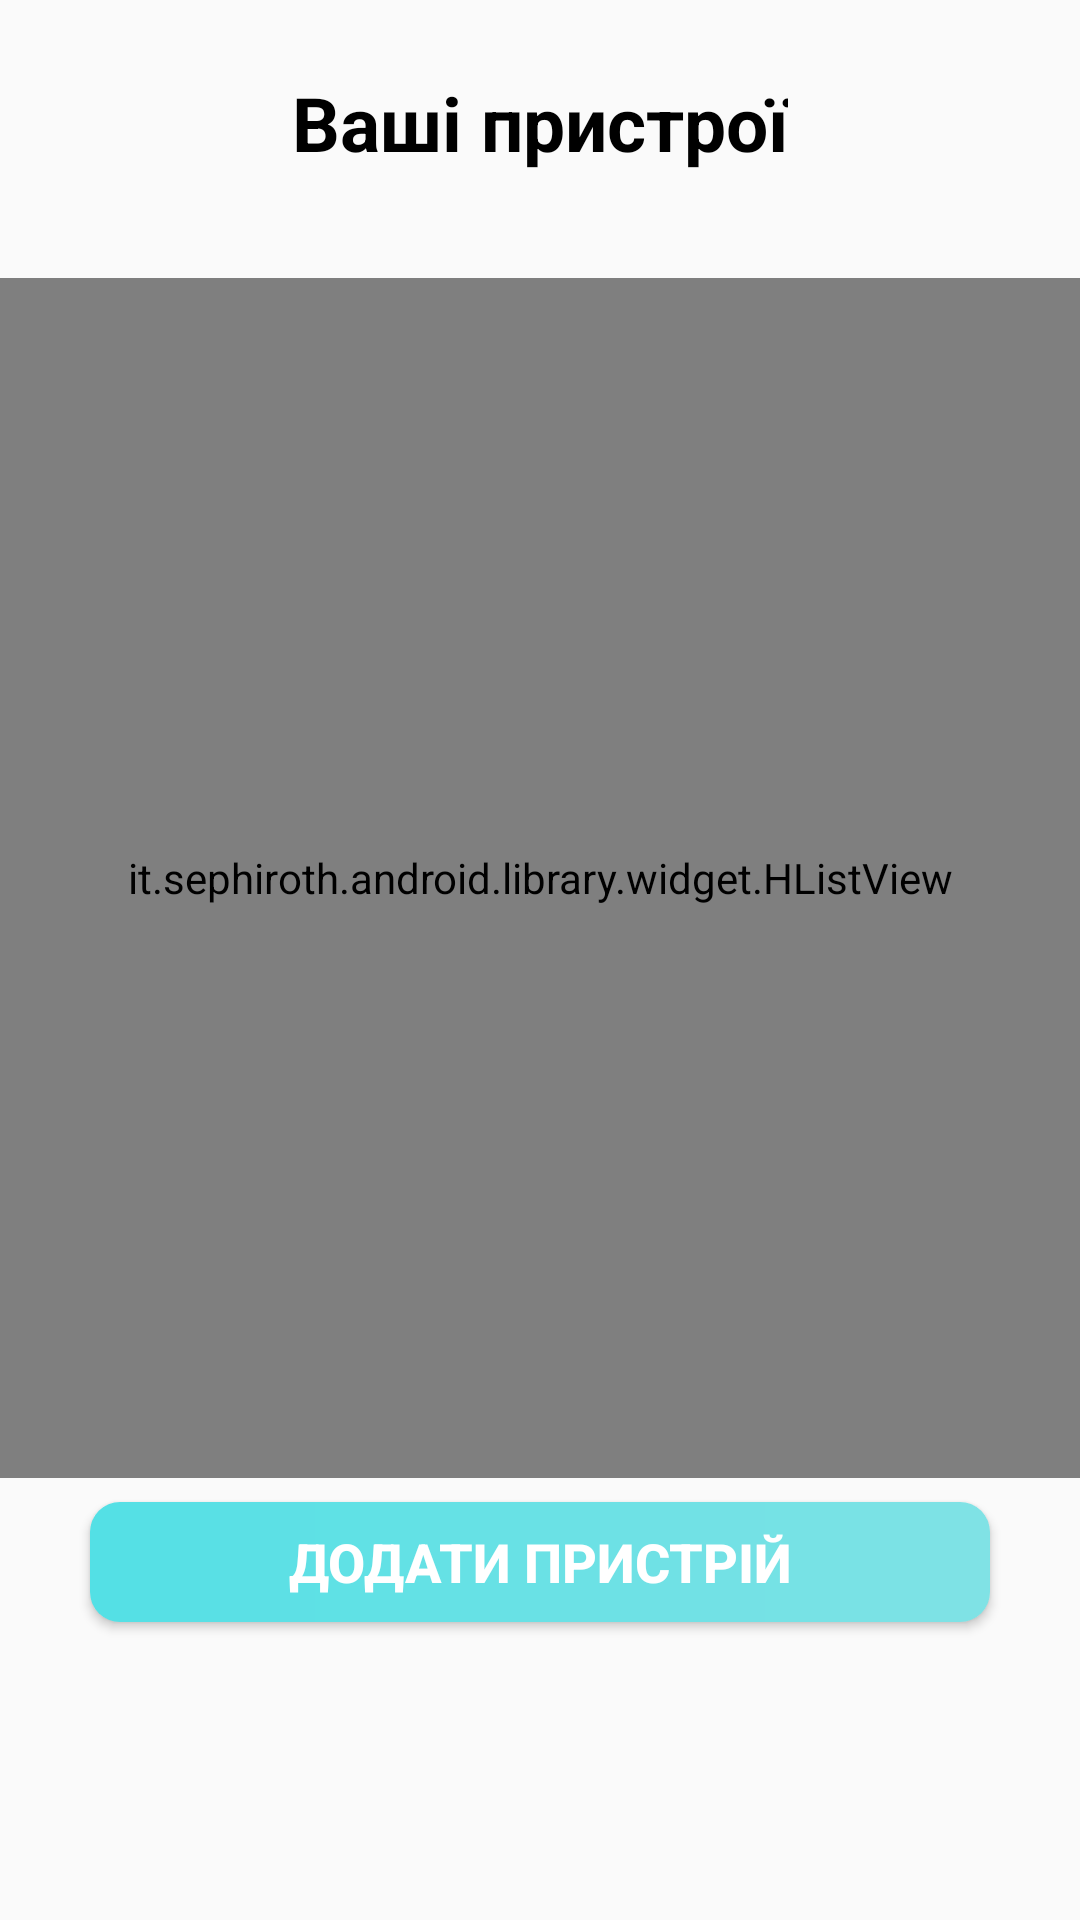

The Android layout XML behind this screen, and the referenced resources:
<!-- AndroidManifest.xml: activity theme AppTheme.NoActionBar -->
<!-- res/layout/fragment_main.xml -->
<?xml version="1.0" encoding="utf-8"?>

<android.support.constraint.ConstraintLayout xmlns:android="http://schemas.android.com/apk/res/android"
    xmlns:app="http://schemas.android.com/apk/res-auto"
    xmlns:tools="http://schemas.android.com/tools"
    android:layout_width="match_parent"
    android:layout_height="match_parent"
    tools:context=".MainFragment">

    <it.sephiroth.android.library.widget.HListView
        android:id="@+id/scroll_device"
        android:layout_width="match_parent"
        android:layout_height="400dp"
        android:layout_marginBottom="8dp"
        android:layout_marginTop="8dp"
        app:layout_constraintBottom_toBottomOf="parent"
        app:layout_constraintTop_toTopOf="parent"
        app:layout_constraintVertical_bias="0.378"
        tools:layout_editor_absoluteX="0dp" />

    <TextView
        android:layout_width="wrap_content"
        android:layout_height="wrap_content"
        android:layout_marginEnd="8dp"
        android:layout_marginLeft="8dp"
        android:layout_marginRight="8dp"
        android:layout_marginStart="8dp"
        android:layout_marginTop="24dp"
        android:text="Ваші пристрої"
        android:textColor="@color/black"
        android:textSize="25sp"
        android:textStyle="bold"
        app:layout_constraintEnd_toEndOf="parent"
        app:layout_constraintStart_toStartOf="parent"
        app:layout_constraintTop_toTopOf="parent" />

    <Button
        android:id="@+id/addDeviceButton"
        android:onClick="onClick"
        android:layout_width="300dp"
        android:layout_height="40dp"
        android:layout_marginEnd="8dp"
        android:layout_marginLeft="8dp"
        android:layout_marginRight="8dp"
        android:layout_marginStart="8dp"
        android:layout_marginTop="8dp"
        android:background="@drawable/bottom_add_device"
        android:text="Додати пристрій"
        android:textAlignment="center"
        android:textColor="@color/white"
        android:textSize="18sp"
        android:textStyle="bold"
        app:layout_constraintEnd_toEndOf="parent"
        app:layout_constraintStart_toStartOf="parent"
        app:layout_constraintTop_toBottomOf="@+id/scroll_device" />



</android.support.constraint.ConstraintLayout>
<!-- resources referenced by this layout -->
<resources>
  <color name="black">#000000</color>
  <color name="white">#FFFFFF</color>
  <!-- drawable bottom_add_device (drawable) -->
  <?xml version="1.0" encoding="utf-8"?>
  
  <shape xmlns:android="http://schemas.android.com/apk/res/android">
      <gradient android:startColor="#53E0E5"
          android:endColor="#80E2E5"/>
      <corners android:radius="10dp"/>
  </shape>
  <style name="AppTheme.NoActionBar">
          <item name="windowActionBar">false</item>
          <item name="windowNoTitle">true</item>
      </style>
</resources>
